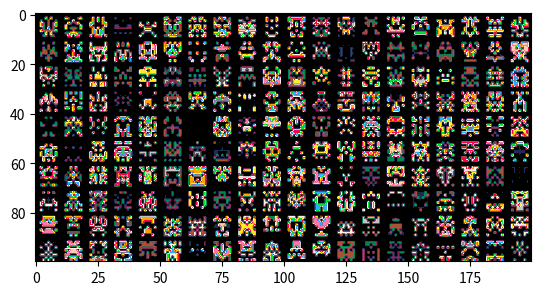

Recreate this plot in Python.
import random
import numpy as np
import matplotlib.pyplot as plt
from matplotlib.colors import ListedColormap

def generate_sprite(width, height):
    lst = [random.randint(0, 15) for s in range(2)]
    for i in range(0, len(lst) + 1, 2):
        lst.insert(i, 0)
    sprite = [[lst[random.randint(0, len(lst) - 1)] for i in range(width)] for j in range(height)]
    for i in range(height):
        sprite[i][:width//2] = sprite[i][width//2 + 1:][::-1]
    return sprite

sprite_width = 7
sprite_height = 8
big_sprite_height = 100
big_sprite_width = 200

big_sprite = np.zeros((big_sprite_height, big_sprite_width))

sprite_width = sprite_width if sprite_width % 2 != 0 else sprite_width + 1
for i in range(1, 50, 5):
    for j in range(1, 100, 5):
        big_sprite[i*2:i*2+sprite_height, j*2:j*2+sprite_width] = generate_sprite(sprite_width, sprite_height)

pico8_colors = ['#000000', '#1D2B53', '#7E2553', '#008751', '#AB5236', '#5F574F', 
                '#C2C3C7', '#FFF1E8', '#FF004D', '#FFA300', '#FFEC27', 
                '#00E436', '#29ADFF', '#83769C', '#FF77A8', '#FFCCAA']
cmap_pico8 = ListedColormap(pico8_colors)

plt.imshow(big_sprite, cmap=cmap_pico8)
plt.show()